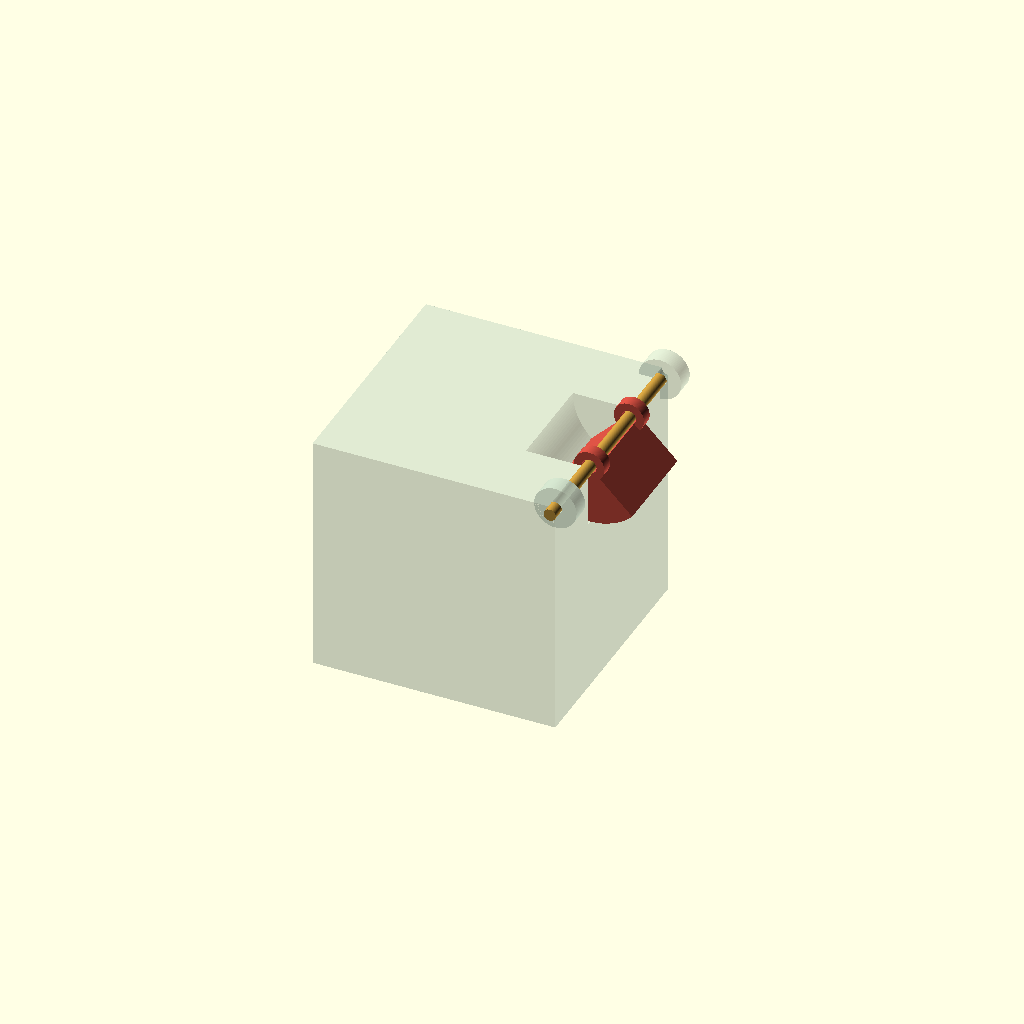
Cell 1: the model at its default parameters.
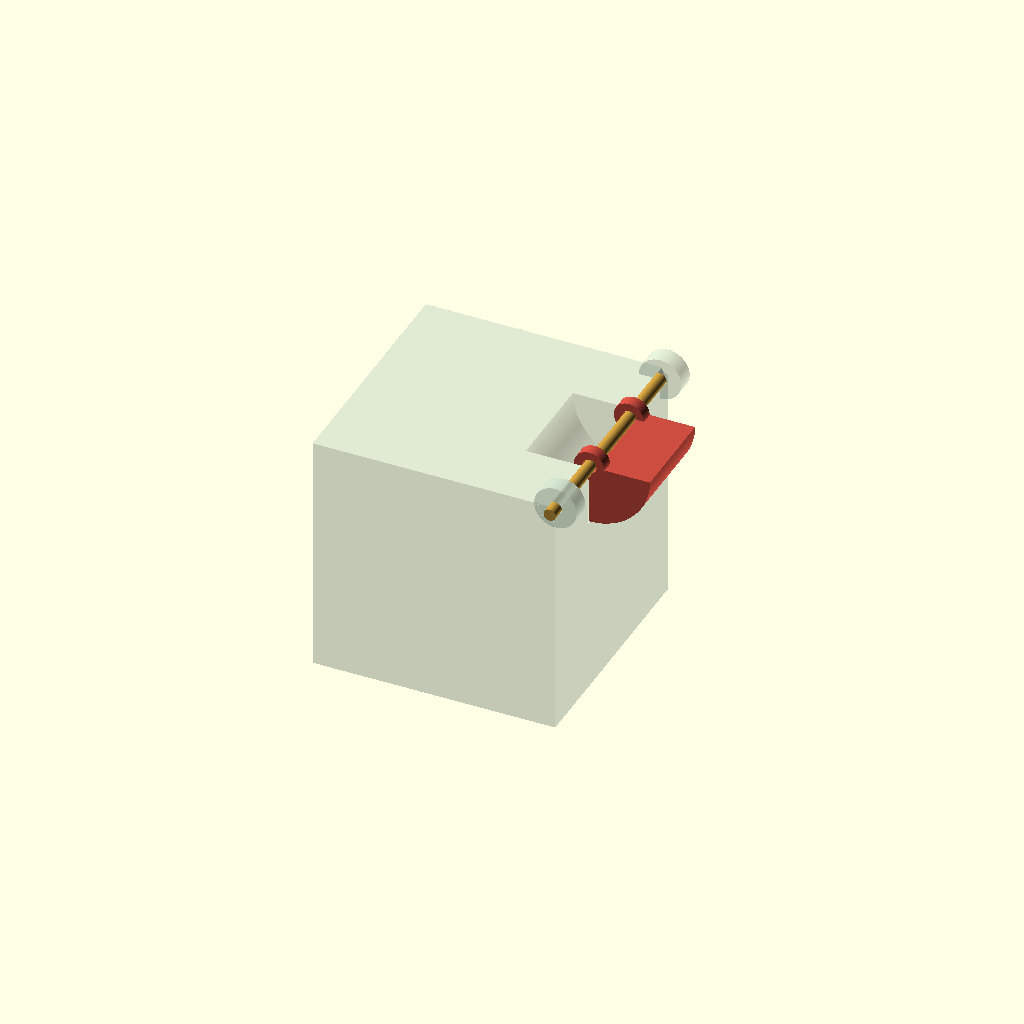
Cell 2 — angle set to 90, the other parameters unchanged.
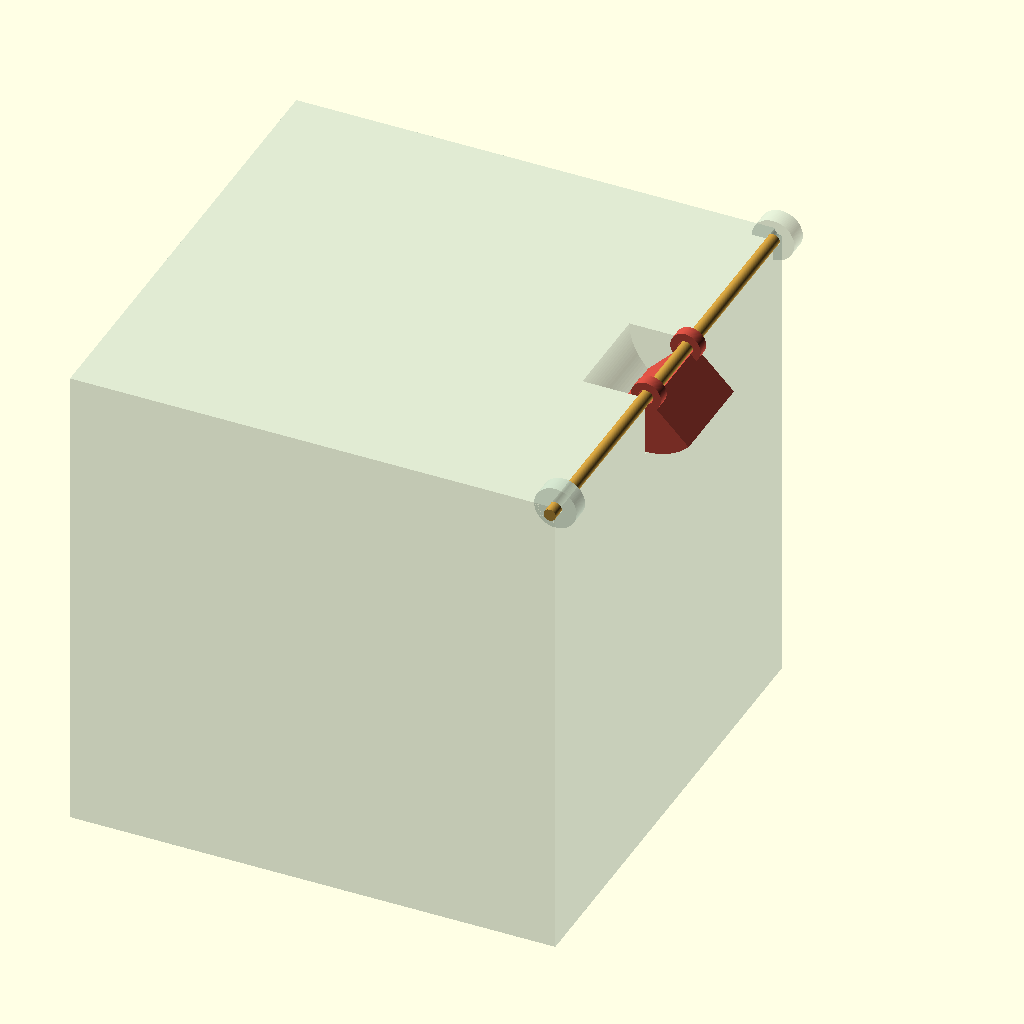
Cell 3 — side set to 80, the other parameters unchanged.
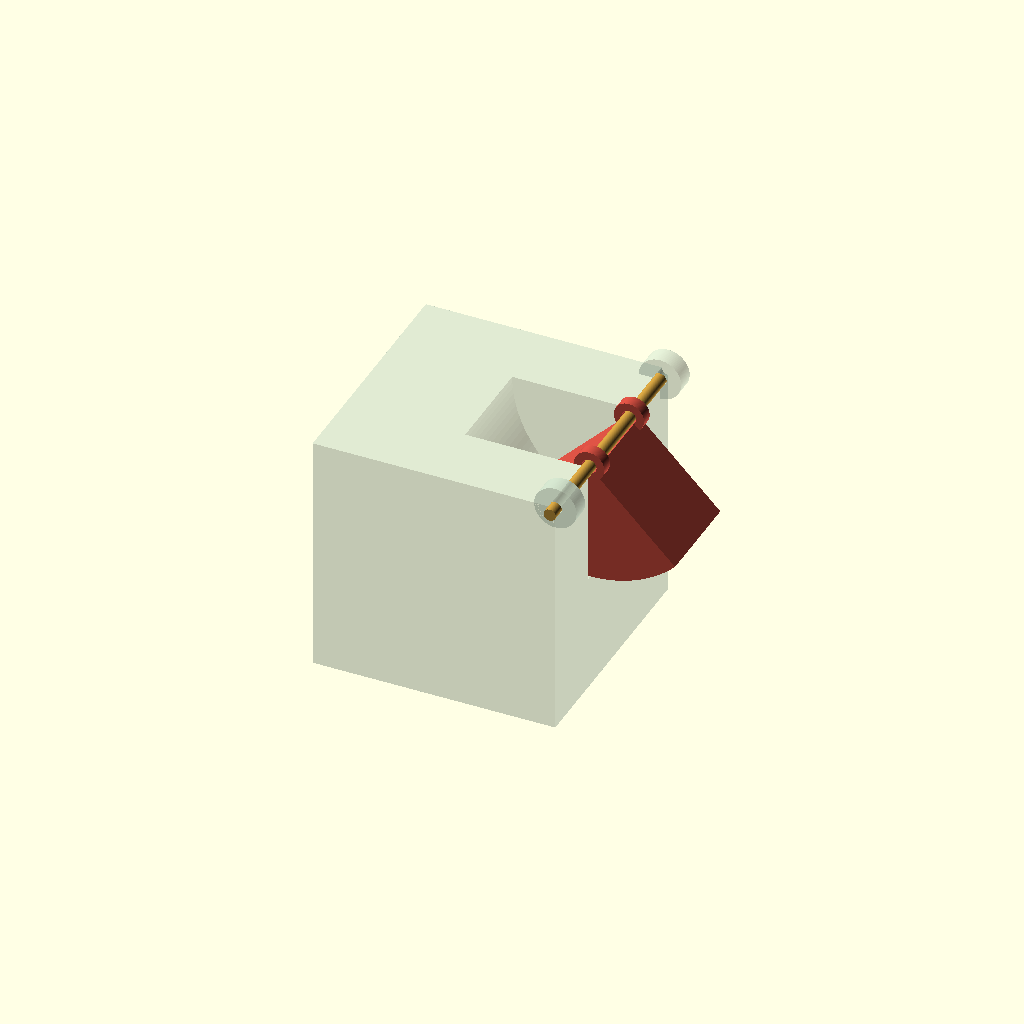
Cell 4: radius = 20 (everything else at default).
All cells are drawn from one camera (rotation 55°, 0°, 25°, orthographic, colour scheme Cornfield), so only the parameter changes between them.
OpenSCAD source file 3d-reptiles/chair/fold-out/prototype.scad:
// Chair44 red/green edge-fold mechanism coupon, dimensions in millimetres.
// This curved relief and its hardware have NOT been validated as a tiling tile.
// Select part = "assembly", "body", "rotor", or "pin". STL exports use Y as
// their local print Z; set print_orientation=true for the same orientation.
part = "assembly";
print_orientation = false;
angle = 45;
side = 40;
radius = 10;
radial_clearance = 0.30;
rotor_width = 16;
axial_clearance = 0.30;
pin_diameter = 2;
body_bore = 2.2;
rotor_bore = 2.4;
rotor_hub_radius = 2.5;
body_hub_radius = 3.5;
hub_length = 2;
bearing_length = 3;
$fn = 128;
start = (side-rotor_width)/2;
end = start+rotor_width;
module along_y(r,a,b) { translate([0,a,0]) rotate([-90,0,0]) cylinder(r=r,h=b-a); }
module quadrant(r,a,b) {
 intersection() {
  along_y(r,a,b);
  translate([-r,a,-r]) cube([r,b-a,r]);
 }
}
module body() {
 difference() {
  union() {
   translate([-side,0,-side]) cube([side,side,side]);
   along_y(body_hub_radius,0,bearing_length);
   along_y(body_hub_radius,side-bearing_length,side);
  }
  along_y(radius+radial_clearance,start-axial_clearance,end+axial_clearance);
  along_y(body_bore/2,-1,side+1);
 }
}
module rotor() {
 difference() {
  union() {
   quadrant(radius,start,end);
   along_y(rotor_hub_radius,start,start+hub_length);
   along_y(rotor_hub_radius,end-hub_length,end);
  }
  along_y(rotor_bore/2,start-1,end+1);
 }
}
module pin() { along_y(pin_diameter/2,-2,side+2); }
module selected() {
 if(part=="body") body();
 else if(part=="rotor") rotor();
 else if(part=="pin") pin();
 else {
  color([.7,.8,.72,.4]) body();
  color([.8,.3,.25]) rotate([0,-angle,0]) rotor();
  color([.78,.6,.24]) pin();
 }
}
if(print_orientation && part!="assembly")
 rotate([90,0,0]) translate([0,part=="rotor"?-start:part=="pin"?2:0,0]) selected();
else selected();
Customizer parameters (derived from the source; name, type, default, range or options):
part: string, default "assembly"
print_orientation: bool, default false
angle: number, default 45
side: number, default 40
radius: number, default 10
radial_clearance: number, default 0.3
rotor_width: number, default 16
axial_clearance: number, default 0.3
pin_diameter: number, default 2
body_bore: number, default 2.2
rotor_bore: number, default 2.4
rotor_hub_radius: number, default 2.5
body_hub_radius: number, default 3.5
hub_length: number, default 2
bearing_length: number, default 3
